Dataset: data (GitHub, JakaKokosar/-Image-based-Biometry-Seminar3). Classes: cytoplasm, mitochondria, nucleus.

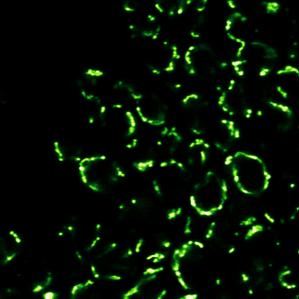
Label: mitochondria

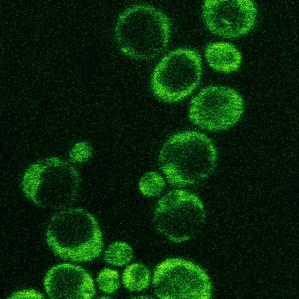
Label: cytoplasm

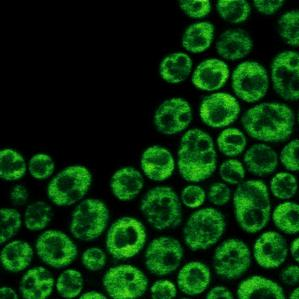
Label: cytoplasm

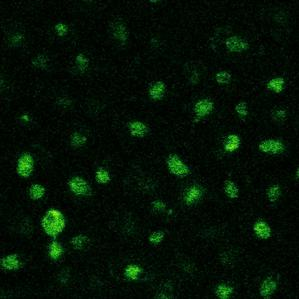
Label: nucleus

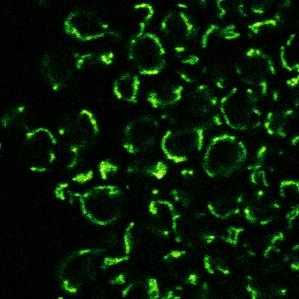
Label: mitochondria

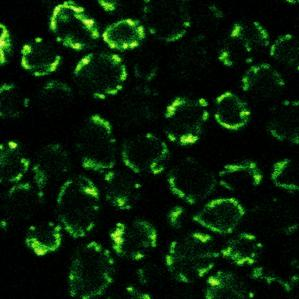
Label: mitochondria
